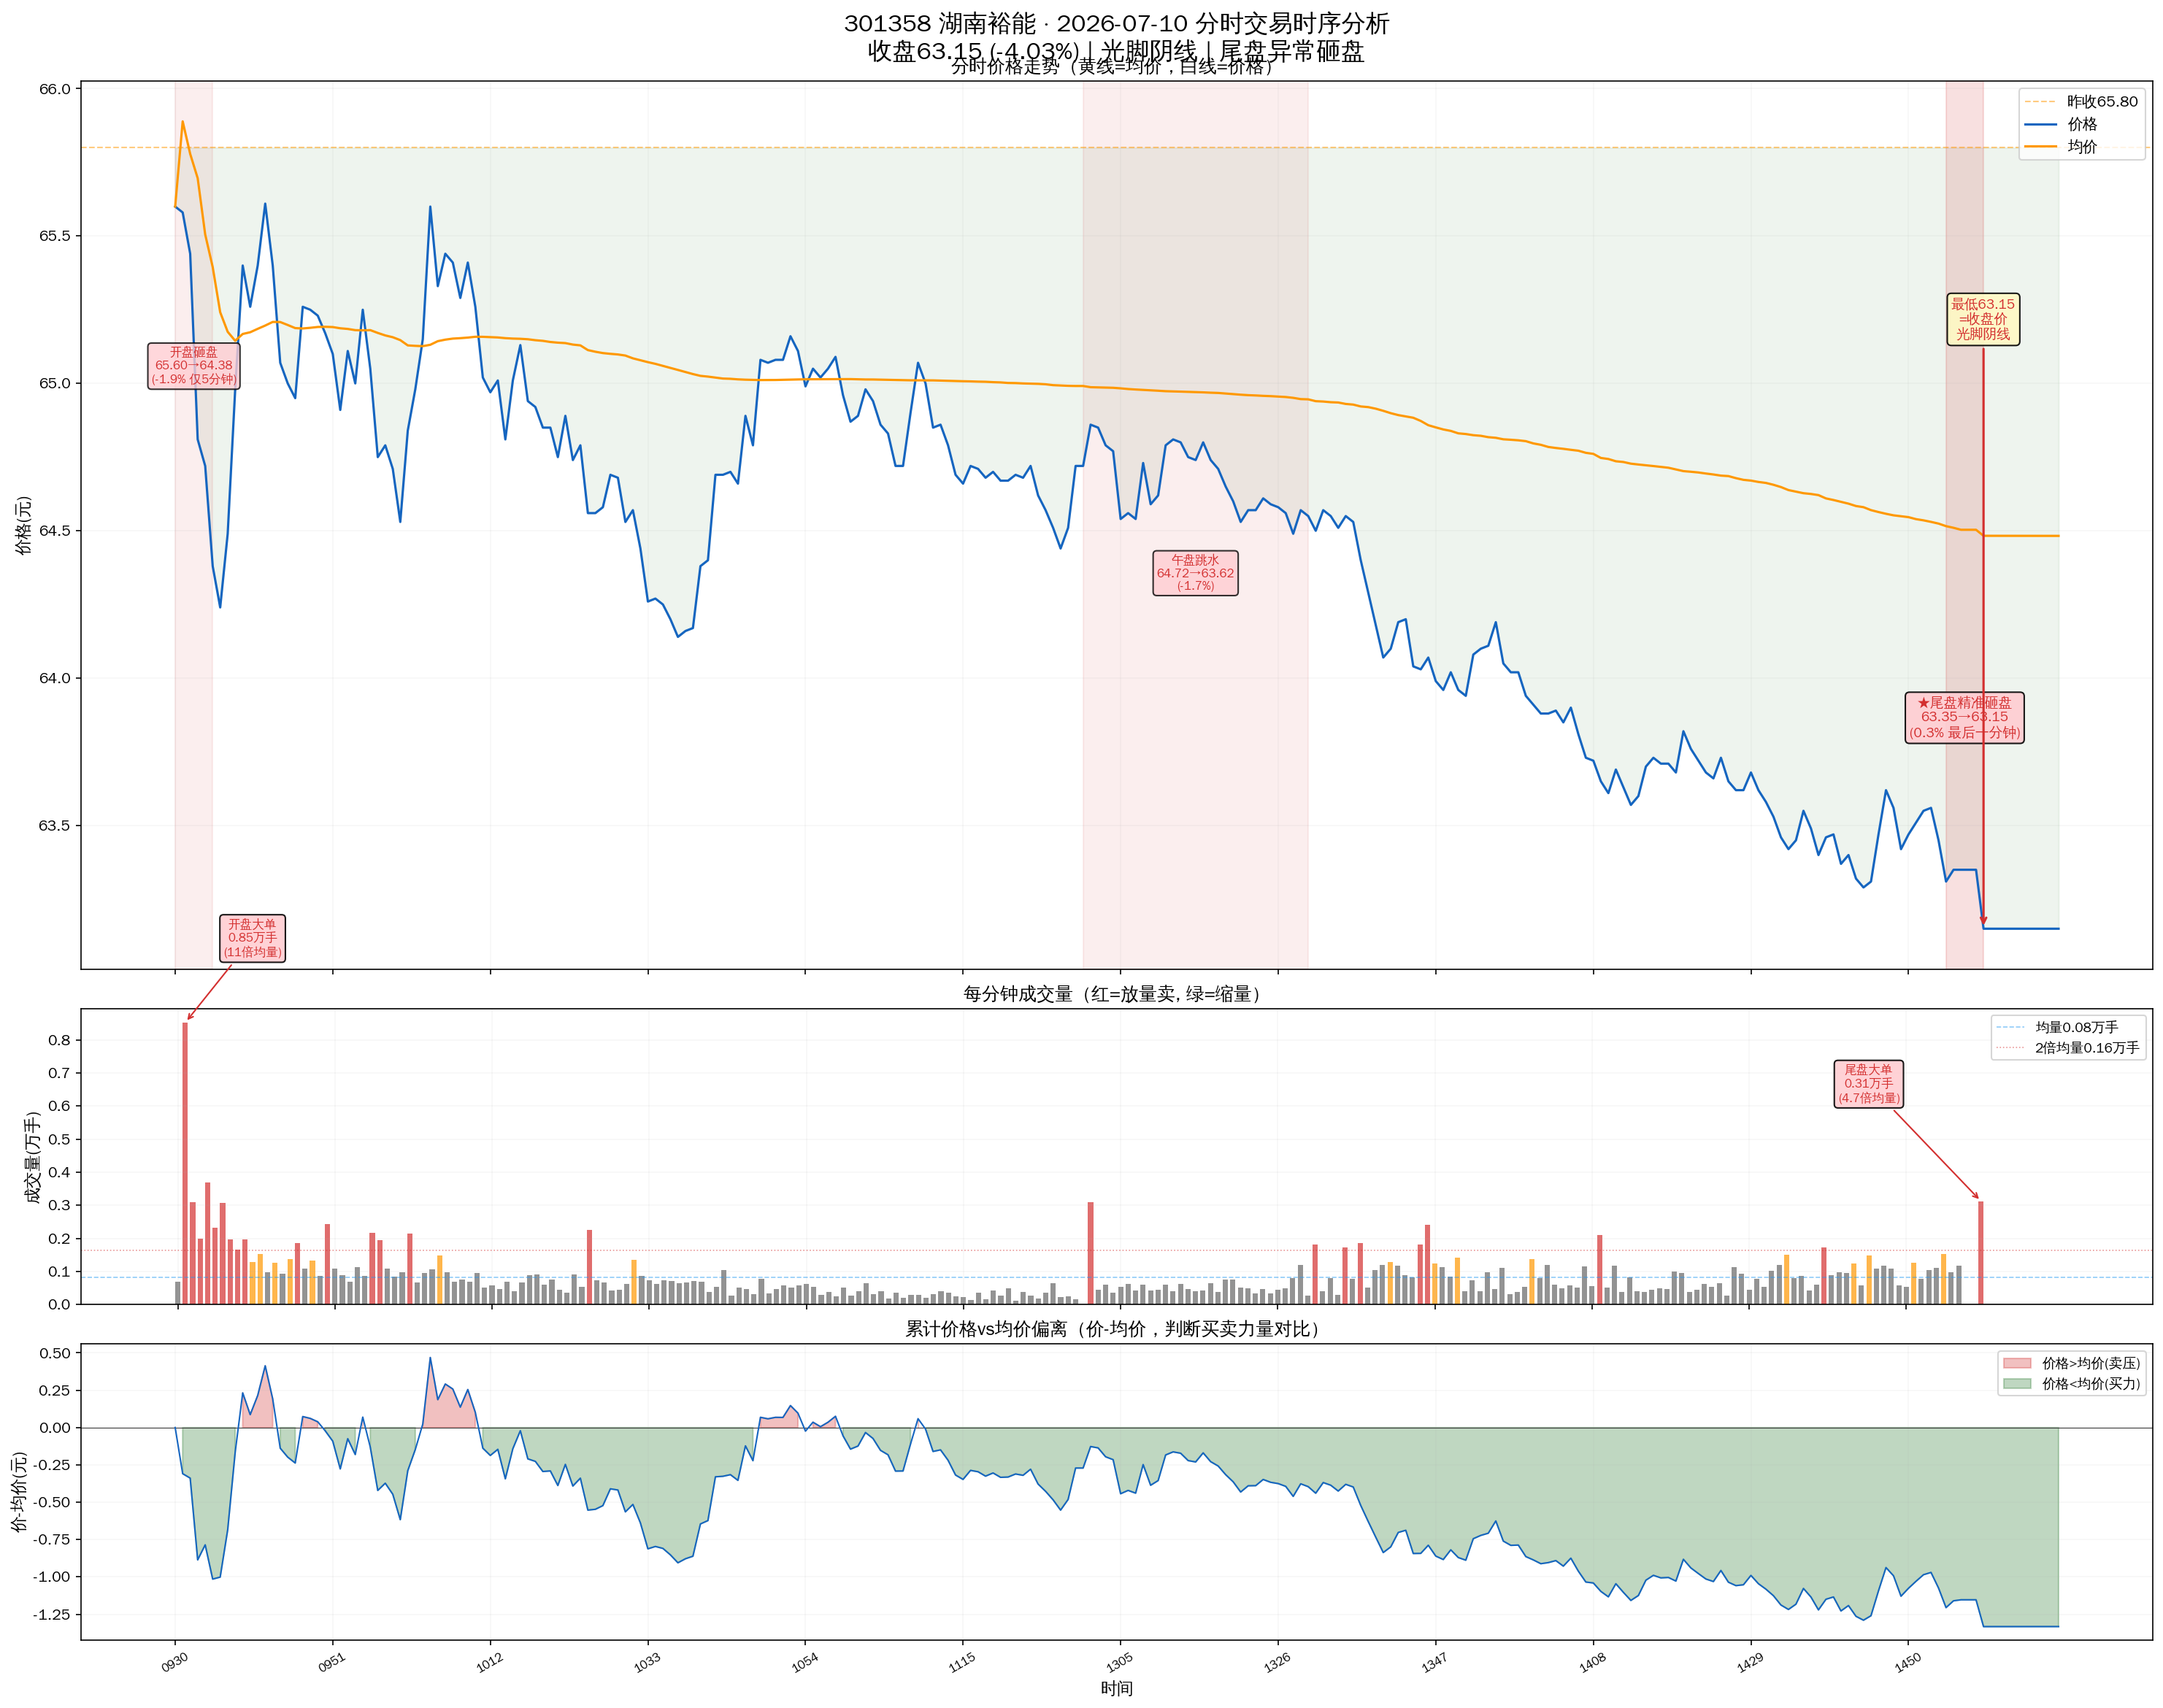

The script that saved this image:
#!/usr/bin/env python3
"""301358 7/10 分时交易时序图"""
import json, numpy as np
import matplotlib
matplotlib.use('Agg')
import matplotlib.pyplot as plt
import matplotlib.font_manager as fm
from matplotlib.patches import FancyBboxPatch

fm.fontManager.addfont('/usr/share/fonts/truetype/wqy/wqy-zenhei.ttc')
plt.rcParams['font.family'] = 'WenQuanYi Zen Hei'
plt.rcParams['axes.unicode_minus'] = False

with open('/data/hermes/workspace/301358_0710_minutes.json') as f:
    minutes = json.load(f)

# 只取交易时段（去掉盘后零量数据）
minutes = [m for m in minutes if m.get('vol', 0) > 0 or m['time'] <= '1500']

times = [m['time'] for m in minutes]
prices = [m['price'] for m in minutes]
vols = [m.get('vol', 0) for m in minutes]
amts = [m.get('amt', 0) for m in minutes]

# 昨收
prev_close = 65.80  # 7/9收盘
# 开盘价
open_price = minutes[0]['price']

x = np.arange(len(minutes))

fig, (ax1, ax2, ax3) = plt.subplots(3, 1, figsize=(22, 16), gridspec_kw={'height_ratios': [3, 1, 1]})
fig.subplots_adjust(hspace=0.08, top=0.94, bottom=0.05, left=0.07, right=0.93)
fig.suptitle('301358 湖南裕能 · 2026-07-10 分时交易时序分析\n收盘63.15 (-4.03%) | 光脚阴线 | 尾盘异常砸盘',
             fontsize=16, fontweight='bold')

# ===== 图1：分时价格走势 =====
ax1.set_title('分时价格走势（黄线=均价，白线=价格）', fontsize=12)
ax1.axhline(y=prev_close, color='#ff9800', linewidth=1, linestyle='--', alpha=0.5, label=f'昨收{prev_close:.2f}')
ax1.fill_between(x, prev_close, prices, where=[p >= prev_close for p in prices],
                 color='#d32f2f', alpha=0.08)
ax1.fill_between(x, prev_close, prices, where=[p < prev_close for p in prices],
                 color='#2e7d32', alpha=0.08)

# 价格线
ax1.plot(x, prices, color='#1565c0', linewidth=1.5, label='价格')

# 均价线
cum_amt = np.cumsum(amts)
cum_vol = np.cumsum(vols)
avg_prices = cum_amt / (cum_vol * 100)  # 均价 = 累计额/累计量(手*100股)
ax1.plot(x, avg_prices, color='#ff9800', linewidth=1.5, linestyle='-', label='均价')

# 标注关键时段
# 开盘砸盘段
seg1_end = next(i for i, m in enumerate(minutes) if m['time'] == '0935')
ax1.axvspan(0, seg1_end, alpha=0.08, color='#d32f2f')
ax1.annotate('开盘砸盘\n65.60→64.38\n(-1.9% 仅5分钟)', xy=(seg1_end/2, 65.0),
            fontsize=8, color='#d32f2f', ha='center', fontweight='bold',
            bbox=dict(boxstyle='round', facecolor='#ffcdd2', alpha=0.8))

# 午盘跳水段
noon_start = next(i for i, m in enumerate(minutes) if m['time'] == '1300')
noon_end = next(i for i, m in enumerate(minutes) if m['time'] == '1330')
ax1.axvspan(noon_start, noon_end, alpha=0.08, color='#d32f2f')
ax1.annotate('午盘跳水\n64.72→63.62\n(-1.7%)', xy=((noon_start+noon_end)/2, 64.3),
            fontsize=8, color='#d32f2f', ha='center', fontweight='bold',
            bbox=dict(boxstyle='round', facecolor='#ffcdd2', alpha=0.8))

# 尾盘砸盘
tail_start = next(i for i, m in enumerate(minutes) if m['time'] == '1455')
tail_end = next(i for i, m in enumerate(minutes) if m['time'] == '1500')
ax1.axvspan(tail_start, tail_end, alpha=0.15, color='#d32f2f')
ax1.annotate('★尾盘精准砸盘\n63.35→63.15\n(0.3% 最后一分钟)', xy=((tail_start+tail_end)/2, 63.8),
            fontsize=9, color='#d32f2f', ha='center', fontweight='bold',
            bbox=dict(boxstyle='round', facecolor='#ffcdd2', alpha=0.9))

# 标注全天最低点
low_idx = prices.index(min(prices))
ax1.annotate(f'最低{min(prices):.2f}\n=收盘价\n光脚阴线', xy=(low_idx, min(prices)),
            fontsize=9, color='#d32f2f', fontweight='bold', ha='center',
            xytext=(low_idx, min(prices)+2),
            arrowprops=dict(arrowstyle='->', color='#d32f2f', lw=1.5),
            bbox=dict(boxstyle='round', facecolor='#fff9c4', alpha=0.9))

ax1.set_ylabel('价格(元)', fontsize=11)
ax1.legend(loc='upper right', fontsize=10)
ax1.grid(True, alpha=0.1)

# X轴时间标注
time_indices = list(range(0, len(minutes), max(1, len(minutes)//12)))
xlabels = [times[i] for i in time_indices]
ax1.set_xticks(x[time_indices])
ax1.set_xticklabels([])

# ===== 图2：每分钟成交量 =====
ax2.set_title('每分钟成交量（红=放量卖, 绿=缩量）', fontsize=12)
avg_vol = np.mean(vols)
vol_colors = []
for i in range(len(vols)):
    if vols[i] > avg_vol * 2:
        vol_colors.append('#d32f2f')
    elif vols[i] > avg_vol * 1.5:
        vol_colors.append('#ff9800')
    else:
        vol_colors.append('#666')

ax2.bar(x, np.array(vols)/10000, color=vol_colors, width=0.7, alpha=0.7)
ax2.axhline(y=avg_vol/10000, color='#2196f3', linewidth=0.8, linestyle='--', alpha=0.5, label=f'均量{avg_vol/10000:.2f}万手')
ax2.axhline(y=avg_vol*2/10000, color='#d32f2f', linewidth=0.8, linestyle=':', alpha=0.5, label=f'2倍均量{avg_vol*2/10000:.2f}万手')

# 标注尾盘大单
tail_idx = next(i for i, m in enumerate(minutes) if m['time'] == '1500')
ax2.annotate(f'尾盘大单\n{vols[tail_idx]/10000:.2f}万手\n(4.7倍均量)', xy=(tail_idx, vols[tail_idx]/10000),
            fontsize=8, color='#d32f2f', fontweight='bold', ha='center',
            xytext=(tail_idx-15, vols[tail_idx]/10000+0.3),
            arrowprops=dict(arrowstyle='->', color='#d32f2f', lw=1),
            bbox=dict(boxstyle='round', facecolor='#ffcdd2', alpha=0.9))

# 标注开盘大单
ax2.annotate(f'开盘大单\n{vols[1]/10000:.2f}万手\n(11倍均量)', xy=(1, vols[1]/10000),
            fontsize=8, color='#d32f2f', fontweight='bold', ha='center',
            xytext=(10, vols[1]/10000+0.2),
            arrowprops=dict(arrowstyle='->', color='#d32f2f', lw=1),
            bbox=dict(boxstyle='round', facecolor='#ffcdd2', alpha=0.9))

ax2.set_ylabel('成交量(万手)', fontsize=11)
ax2.legend(loc='upper right', fontsize=9)
ax2.grid(True, alpha=0.1)
ax2.set_xticks(x[time_indices])
ax2.set_xticklabels([])

# ===== 图3：累计资金流向估算 =====
ax3.set_title('累计价格vs均价偏离（价-均价，判断买卖力量对比）', fontsize=12)
price_minus_avg = np.array(prices) - np.array(avg_prices)
colors_area = ['#d32f2f' if p > 0 else '#2e7d32' for p in price_minus_avg]
ax3.fill_between(x, 0, price_minus_avg, where=[p > 0 for p in price_minus_avg],
                 color='#d32f2f', alpha=0.3, label='价格>均价(卖压)')
ax3.fill_between(x, 0, price_minus_avg, where=[p < 0 for p in price_minus_avg],
                 color='#2e7d32', alpha=0.3, label='价格<均价(买力)')
ax3.axhline(y=0, color='#333', linewidth=0.5)
ax3.plot(x, price_minus_avg, color='#1565c0', linewidth=1)

ax3.set_ylabel('价-均价(元)', fontsize=11)
ax3.set_xlabel('时间', fontsize=11)
ax3.legend(loc='upper right', fontsize=9)
ax3.grid(True, alpha=0.1)
ax3.set_xticks(x[time_indices])
ax3.set_xticklabels(xlabels, rotation=30, fontsize=8)

plt.savefig('/data/hermes/workspace/301358_0710_intraday.png', dpi=150, bbox_inches='tight')
print("✓ 7/10分时交易时序图已保存")

# 打印分析摘要
print(f"\n{'='*60}")
print("7/10 分时交易异常点汇总")
print(f"{'='*60}")

# 开盘集中抛压
seg1 = [m for m in minutes if m['time'] <= '0935']
seg1_vol = sum(m.get('vol',0) for m in seg1)
total_vol = sum(m.get('vol',0) for m in minutes)
print(f"\n1. 开盘5分钟集中抛压:")
print(f"   0930-0935: 成交{seg1_vol/10000:.1f}万手 占全天{seg1_vol/total_vol*100:.1f}%")
print(f"   价格: 65.60→64.38 (-1.9%)")

# 尾盘砸盘
tail = [m for m in minutes if m['time'] >= '1455' and m['time'] <= '1500']
tail_vol = sum(m.get('vol',0) for m in tail)
print(f"\n2. 尾盘5分钟砸盘:")
print(f"   1455-1500: 成交{tail_vol/10000:.1f}万手 占全天{tail_vol/total_vol*100:.1f}%")
print(f"   价格: 63.35→63.15 (-0.3%)")
print(f"   最后一分钟(1500): {vols[tail_idx]/10000:.2f}万手 = 均量的{vols[tail_idx]/avg_vol:.1f}倍")

# 1458-1459 零成交
print(f"\n3. 1458-1459 零成交:")
m1458 = [m for m in minutes if m['time'] in ('1458','1459')]
for m in m1458:
    print(f"   {m['time']}  量{m.get('vol',0)}手  额{m.get('amt',0):.0f}")

# 均价分析
final_avg = avg_prices[-1]
close = prices[-1]
print(f"\n4. 均价分析:")
print(f"   全天均价: {final_avg:.2f}")
print(f"   收盘价: {close:.2f}")
print(f"   价-均价: {close - final_avg:.2f} (收盘低于均价={'卖压主导' if close < final_avg else '买力主导'})")

# 各时段量占比
print(f"\n5. 各时段成交量占比:")
segs = [
    ('0930-1000', '0930', '1000'),
    ('1000-1130', '1000', '1130'),
    ('1300-1400', '1300', '1400'),
    ('1400-1500', '1400', '1500'),
]
for name, s, e in segs:
    seg = [m for m in minutes if s <= m['time'] <= e]
    sv = sum(m.get('vol',0) for m in seg)
    print(f"   {name}: {sv/10000:.1f}万手 ({sv/total_vol*100:.1f}%)")
